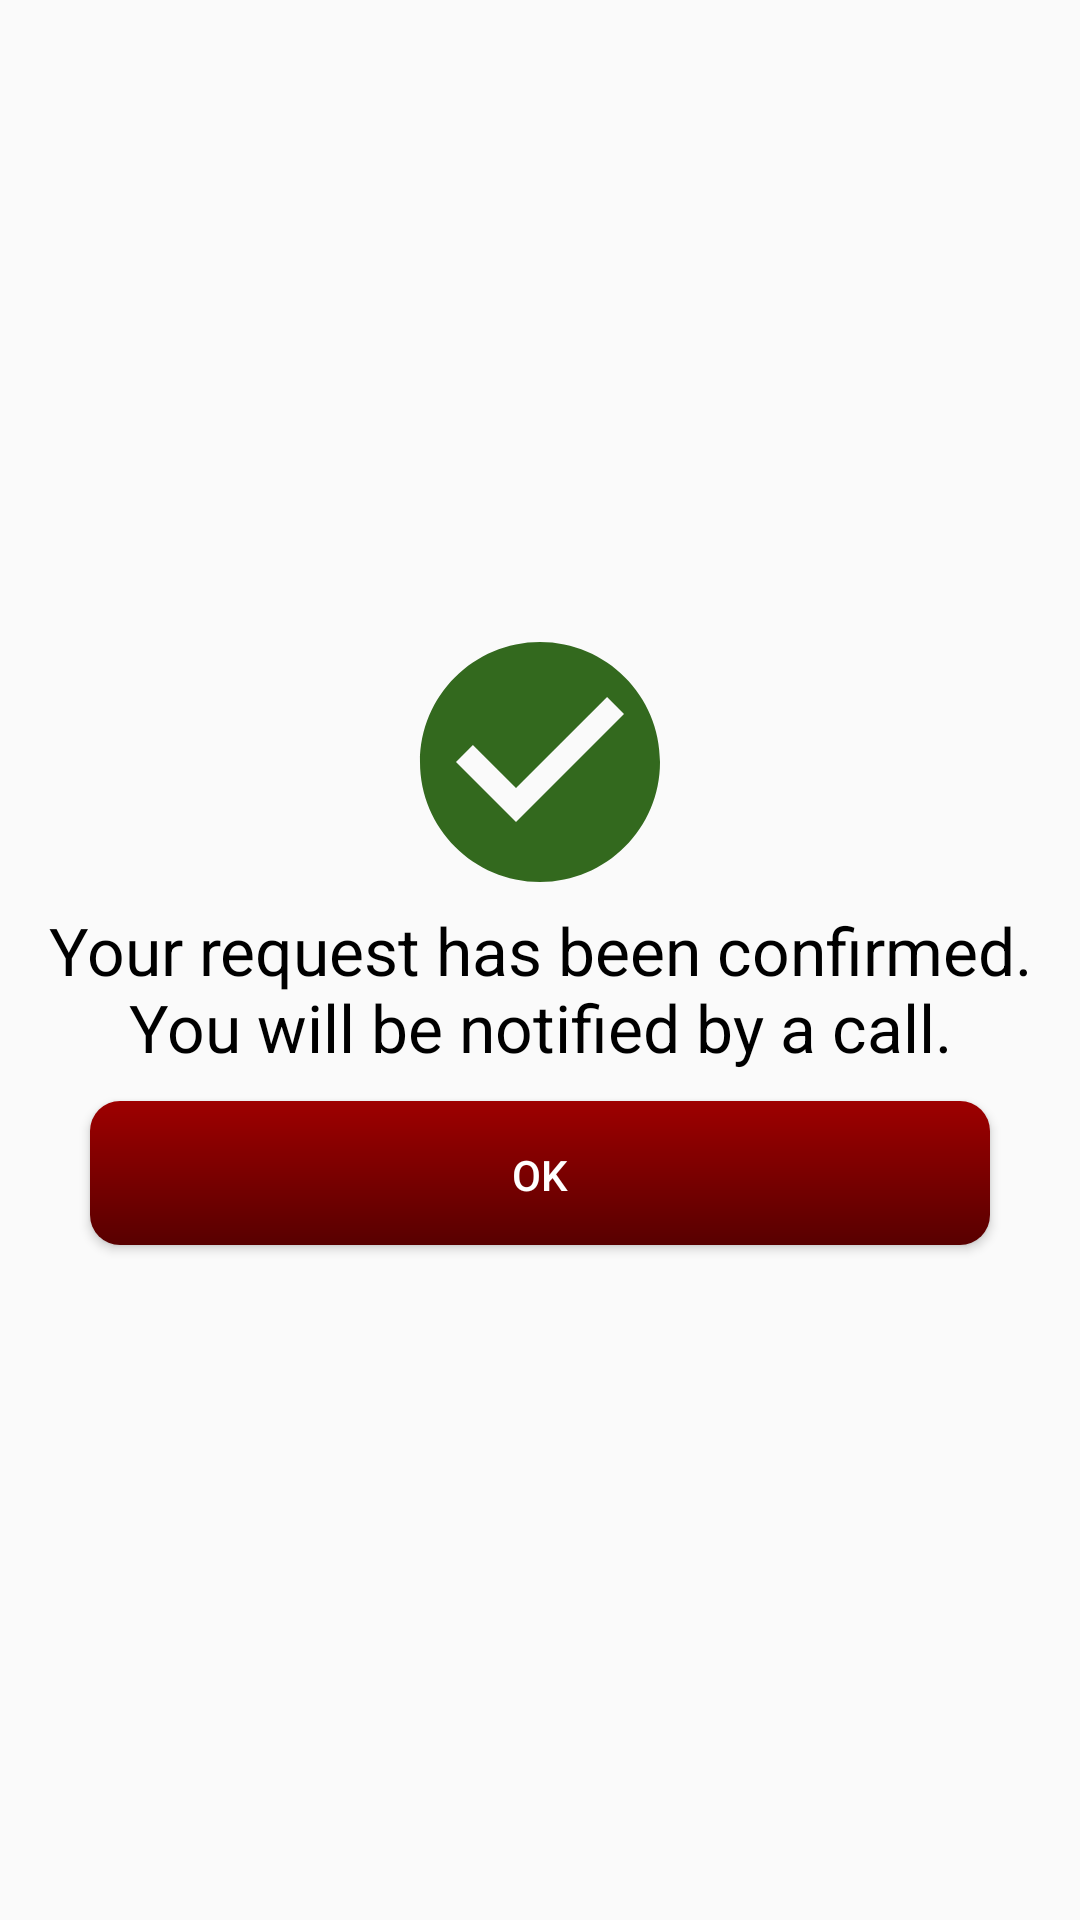

Produce the Android XML layout that renders to this screen, including the resource entries it uses.
<!-- AndroidManifest.xml: application theme AppTheme -->
<!-- res/layout/custom_dialog.xml -->
<?xml version="1.0" encoding="utf-8"?>
<LinearLayout xmlns:android="http://schemas.android.com/apk/res/android"
    android:orientation="vertical"
    android:layout_width="match_parent"
    android:layout_height="match_parent"
    android:gravity="center">

    <ImageView
        android:layout_width="wrap_content"
        android:layout_height="wrap_content"
        android:background="@drawable/ic_check"/>

    <TextView
        android:layout_width="wrap_content"
        android:layout_height="wrap_content"
        android:text="Your request has been confirmed. You will be notified by a call."
        android:textSize="22sp"
        android:textColor="#000"
        android:textAlignment="center"/>

    <Button
        android:id="@+id/dialog_button"
        android:layout_marginTop="10dp"
        android:layout_marginLeft="30dp"
        android:layout_marginRight="30dp"
        android:layout_width="match_parent"
        android:layout_height="wrap_content"
        android:text="OK"
        android:textColor="#ffffff"
        android:background="@drawable/rounded_shape_button"/>

    <TextView
        android:layout_width="wrap_content"
        android:layout_height="wrap_content"
        android:text=""
        android:textColor="#000"
        android:textAlignment="center"/>

</LinearLayout>
<!-- resources referenced by this layout -->
<resources>
  <!-- drawable ic_check (drawable) -->
  <vector android:height="96dp" android:viewportHeight="24.0"
      android:viewportWidth="24.0" android:width="96dp" xmlns:android="http://schemas.android.com/apk/res/android">
      <path android:fillColor="#FF33691E" android:pathData="M12,2C6.48,2 2,6.48 2,12s4.48,10 10,10 10,-4.48 10,-10S17.52,2 12,2zM10,17l-5,-5 1.41,-1.41L10,14.17l7.59,-7.59L19,8l-9,9z"/>
  </vector>
  <!-- drawable rounded_shape_button (drawable) -->
  <?xml version="1.0" encoding="utf-8"?>
  <shape xmlns:android="http://schemas.android.com/apk/res/android" >
      <stroke
          android:width="0dp"
          android:color="#E2E2E2"/>
  
  
      <gradient
          android:angle="-45"
          android:startColor="#9E0000"
          android:endColor="#580000" />
  
  
  
      <padding
          android:left="1dp"
          android:right="1dp"
          android:top="1dp" />
      <corners android:radius="10dp" />
  </shape>
  <style name="AppTheme" parent="Theme.AppCompat.Light.NoActionBar">
          
          <item name="colorPrimary">@color/colorPrimary</item>
          <item name="colorPrimaryDark">@color/colorPrimaryDark</item>
          <item name="colorAccent">@color/colorAccent</item>
          <item name="android:windowTranslucentStatus">true</item>
          <item name="android:windowTranslucentNavigation">true</item>
          <item name="android:windowContentTransitions">true</item>
  
      </style>
  <color name="colorPrimary">#3F51B5</color>
  <color name="colorPrimaryDark">#363F50</color>
  <color name="colorAccent">#FF4081</color>
</resources>
